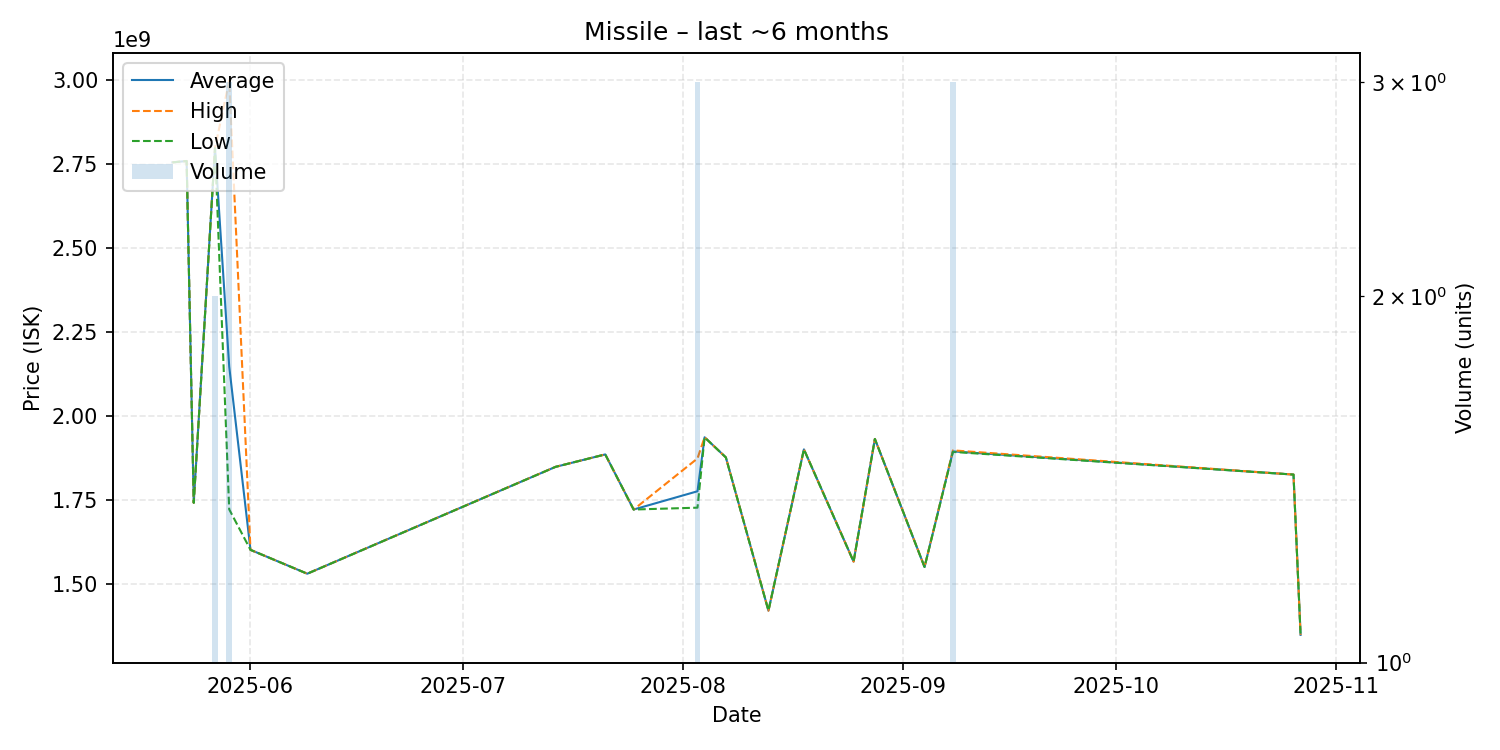

The file beside this chart, header and first rows:
date, average, highest, lowest, order_count, volume
2025-05-21, 2756000000, 2756000000, 2756000000, 1, 1
2025-05-23, 2760000000, 2760000000, 2760000000, 1, 1
2025-05-24, 1743000000, 1743000000, 1743000000, 1, 1
2025-05-27, 2798500000, 2799000000, 2798000000, 2, 2
2025-05-29, 2148666667, 2999000000, 1723500000, 3, 3
2025-06-01, 1603000000, 1603000000, 1603000000, 1, 1
2025-06-09, 1532000000, 1532000000, 1532000000, 1, 1
2025-07-14, 1850000000, 1850000000, 1850000000, 1, 1
2025-07-21, 1887000000, 1887000000, 1887000000, 1, 1
2025-07-25, 1723000000, 1723000000, 1723000000, 1, 1
2025-08-03, 1777333333, 1875000000, 1728500000, 3, 3
2025-08-04, 1938000000, 1938000000, 1938000000, 1, 1
2025-08-07, 1878000000, 1878000000, 1878000000, 1, 1
2025-08-13, 1422000000, 1422000000, 1422000000, 1, 1
2025-08-18, 1902000000, 1902000000, 1902000000, 1, 1
2025-08-25, 1568000000, 1568000000, 1568000000, 1, 1
2025-08-28, 1933000000, 1933000000, 1933000000, 1, 1
2025-09-04, 1552000000, 1552000000, 1552000000, 1, 1
2025-09-08, 1896000000, 1899000000, 1894500000, 3, 3
2025-10-26, 1827000000, 1827000000, 1827000000, 1, 1
2025-10-27, 1350000000, 1350000000, 1350000000, 1, 1
